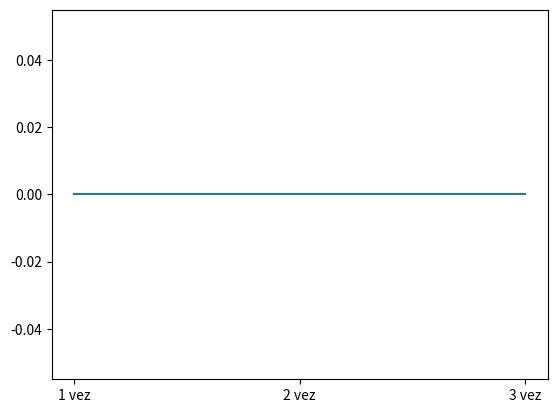

Write the Python code that produced this figure.
# Usando o módulo Time (Built-in) e Matplotlib(Externo), faça um programa que pede que o usuário digite uma palavra
# 5 vezes seguidas. Conte o tempo que ele leva para digita a palavra a cada repetição e ao final gere um gráfico com os
# tempos.

import matplotlib.pyplot as plt
import time as t

tempos = []
vezes = []
legenda = []
vez = 1
repet = 3

print('Este programa marcará o tempo gasto para digitar qualquer palavra. Você terá que digitá-la ' + str(repet) +' vezes')

input('Aperte enter para começar.')
print('\n')

while vez <= repet:
        inicio = t.perf_counter()
        input('Digite a palavra: ')
        fim = t.perf_counter()
        tempo = round(fim - inicio, 1)
        tempos.append(tempo)
        vezes.append(vez)
        qnts_legenda = str(vez) + ' vez'
        legenda.append(qnts_legenda)
        vez += 1

plt.xticks(vezes, legenda)
plt.plot(vezes, tempos)
plt.show()
